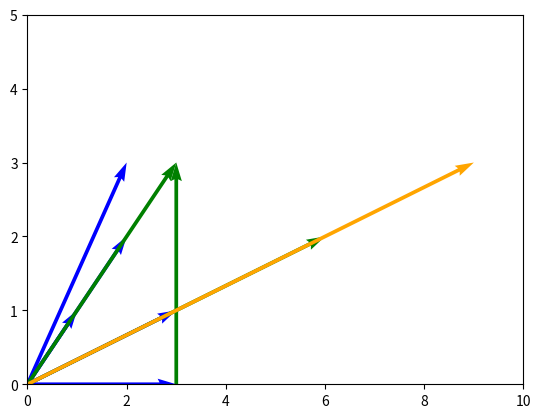

Write Python code to recreate this figure.
## 2. Geometric Intuition Of Vectors ##

import matplotlib.pyplot as plt
import numpy as np

# This code draws the x and y axis as lines.
plt.quiver(0, 0, 2, 3, angles='xy', scale_units='xy', scale=1, color='blue')
plt.quiver(0, 0, -2, -3, angles='xy', scale_units='xy', scale=1, color='blue')
plt.quiver(0, 0, 1, 1, angles='xy', scale_units='xy', scale=1, color='blue')
plt.quiver(0, 0, 2, 2, angles='xy', scale_units='xy', scale=1, color='blue')
plt.axhline(0, c='black', lw=0.5)
plt.axvline(0, c='black', lw=0.5)
plt.xlim(-3,3)
plt.ylim(-4,4)

## 3. Vector Operations ##

# This code draws the x and y axis as lines.

plt.axhline(0, c='black', lw=0.5)
plt.axvline(0, c='black', lw=0.5)
plt.xlim(-4,4)
plt.ylim(-1,4)
plt.quiver(0, 0, 3, 3, angles='xy', scale_units='xy', scale=1, color='green')
plt.quiver(0, 0, 3, 0, angles='xy', scale_units='xy', scale=1, color='blue')
plt.quiver(3, 0, 0, 3, angles='xy', scale_units='xy', scale=1, color='green')

## 4. Scaling Vectors ##

# This code draws the x and y axis as lines.

plt.axhline(0, c='black', lw=0.5)
plt.axvline(0, c='black', lw=0.5)
plt.xlim(0,10)
plt.ylim(0,5)
plt.quiver(0, 0, 3,1, angles='xy', scale_units='xy', scale=1, color='blue')
plt.quiver(0, 0, 6, 2, angles='xy', scale_units='xy', scale=1, color='green')
plt.quiver(0, 0, 9, 3, angles='xy', scale_units='xy', scale=1, color='orange')

## 5. Vectors In NumPy ##

import numpy as np

vector_one = np.asarray([
    [1],
    [2],
    [1]
], dtype=np.float32)

vector_two = np.asarray([
    [3],
    [0],
    [1]
], dtype=np.float32)

vector_linear_combination=2*vector_one+5*vector_two

## 6. Dot Product ##

vector_one = np.asarray([
    [1],
    [2],
    [1]
], dtype=np.float32)

vector_two = np.asarray([
    [3],
    [0],
    [1]
], dtype=np.float32)
print(vector_one[:,0])
print(vector_one)
dot_product = np.dot(vector_one[:,0], vector_two)
print(dot_product)


## 7. Linear Combination ##

w= np.asarray([
    [1],
    [2]
], dtype=np.float32)

v = np.asarray([
    [3],
    [1]
], dtype=np.float32)

end_point=2*v-2*w